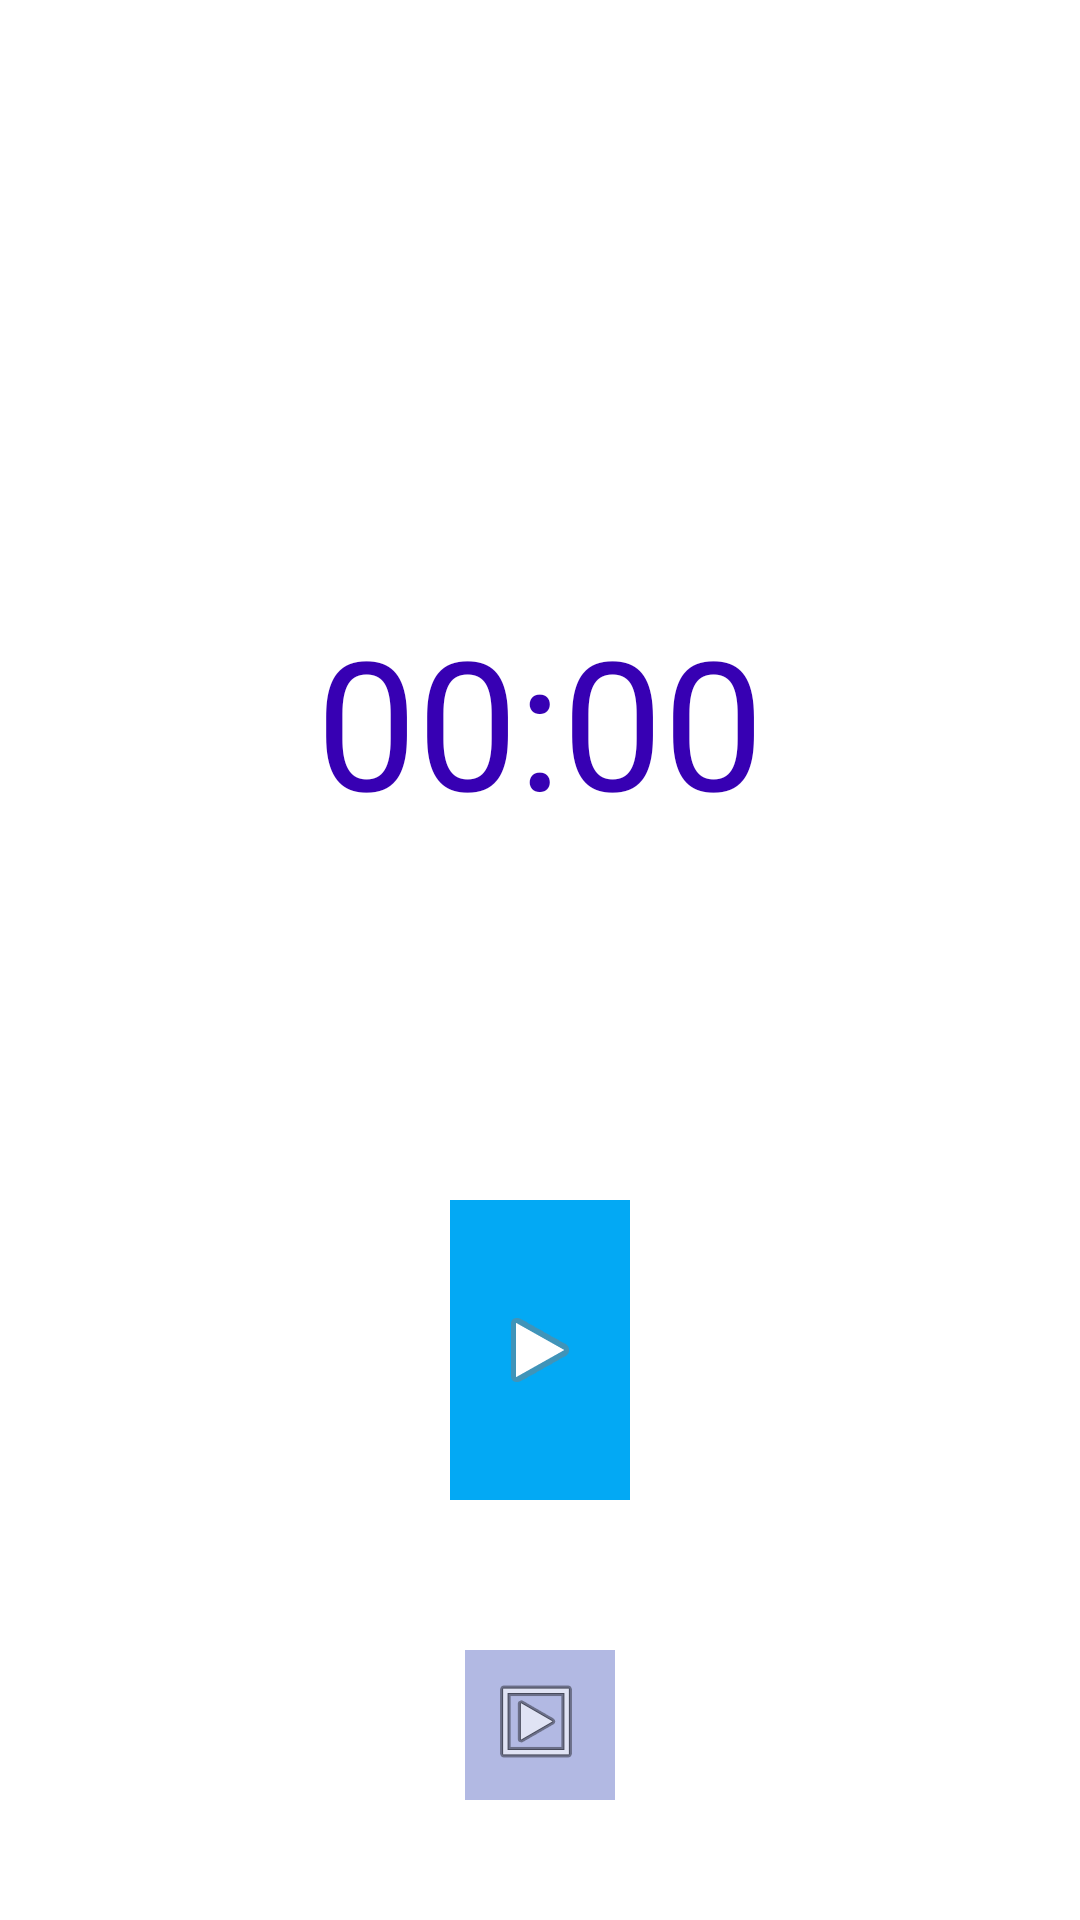

The Android layout XML behind this screen, and the referenced resources:
<!-- AndroidManifest.xml: application theme AppTheme -->
<!-- res/layout/fragment_audio.xml -->
<?xml version="1.0" encoding="utf-8"?>
<androidx.constraintlayout.widget.ConstraintLayout
    xmlns:android="http://schemas.android.com/apk/res/android"
    xmlns:app="http://schemas.android.com/apk/res-auto"
    xmlns:tools="http://schemas.android.com/tools"
    android:layout_width="match_parent"
    android:layout_height="match_parent">

    <Chronometer
        android:id="@+id/timer"
        android:layout_width="wrap_content"
        android:layout_height="100dp"
        android:layout_marginStart="20dp"
        android:layout_marginTop="200dp"
        android:layout_marginEnd="20dp"
        android:textColor="@color/colorPrimaryDark"
        android:textSize="60dp"
        app:layout_constraintEnd_toEndOf="parent"
        app:layout_constraintStart_toStartOf="parent"
        app:layout_constraintTop_toTopOf="parent" />

    <ImageButton
        android:id="@+id/recordbutton"
        android:layout_width="0dp"
        android:layout_height="100dp"
        android:layout_marginStart="150dp"
        android:layout_marginTop="100dp"
        android:layout_marginEnd="150dp"
        android:background="#03A9F4"
        android:src="@android:drawable/ic_media_play"
        app:layout_constraintEnd_toEndOf="parent"
        app:layout_constraintStart_toStartOf="parent"
        app:layout_constraintTop_toBottomOf="@+id/timer" />

    <ImageButton
        android:id="@+id/record_list_btn"
        android:layout_width="50dp"
        android:layout_height="50dp"
        android:layout_marginTop="50dp"
        android:background="#B2B9E3"
        app:layout_constraintEnd_toEndOf="parent"
        app:layout_constraintStart_toStartOf="parent"
        app:layout_constraintTop_toBottomOf="@+id/recordbutton"
        app:srcCompat="@android:drawable/ic_menu_slideshow" />
</androidx.constraintlayout.widget.ConstraintLayout>
<!-- resources referenced by this layout -->
<resources>
  <style name="AppTheme" parent="Theme.MaterialComponents.DayNight.DarkActionBar">
          
          <item name="colorPrimary">@color/colorPrimary</item>
          <item name="colorPrimaryDark">@color/colorPrimaryDark</item>
          <item name="colorAccent">@color/colorAccent</item>
      </style>
  <!-- not gathered from this repository: default colours our renderer supplied (Android Studio template values) -->
  <color name="colorPrimary">#FF6200EE</color>
  <color name="colorPrimaryDark">#FF3700B3</color>
  <color name="colorAccent">#FF03DAC5</color>
</resources>
